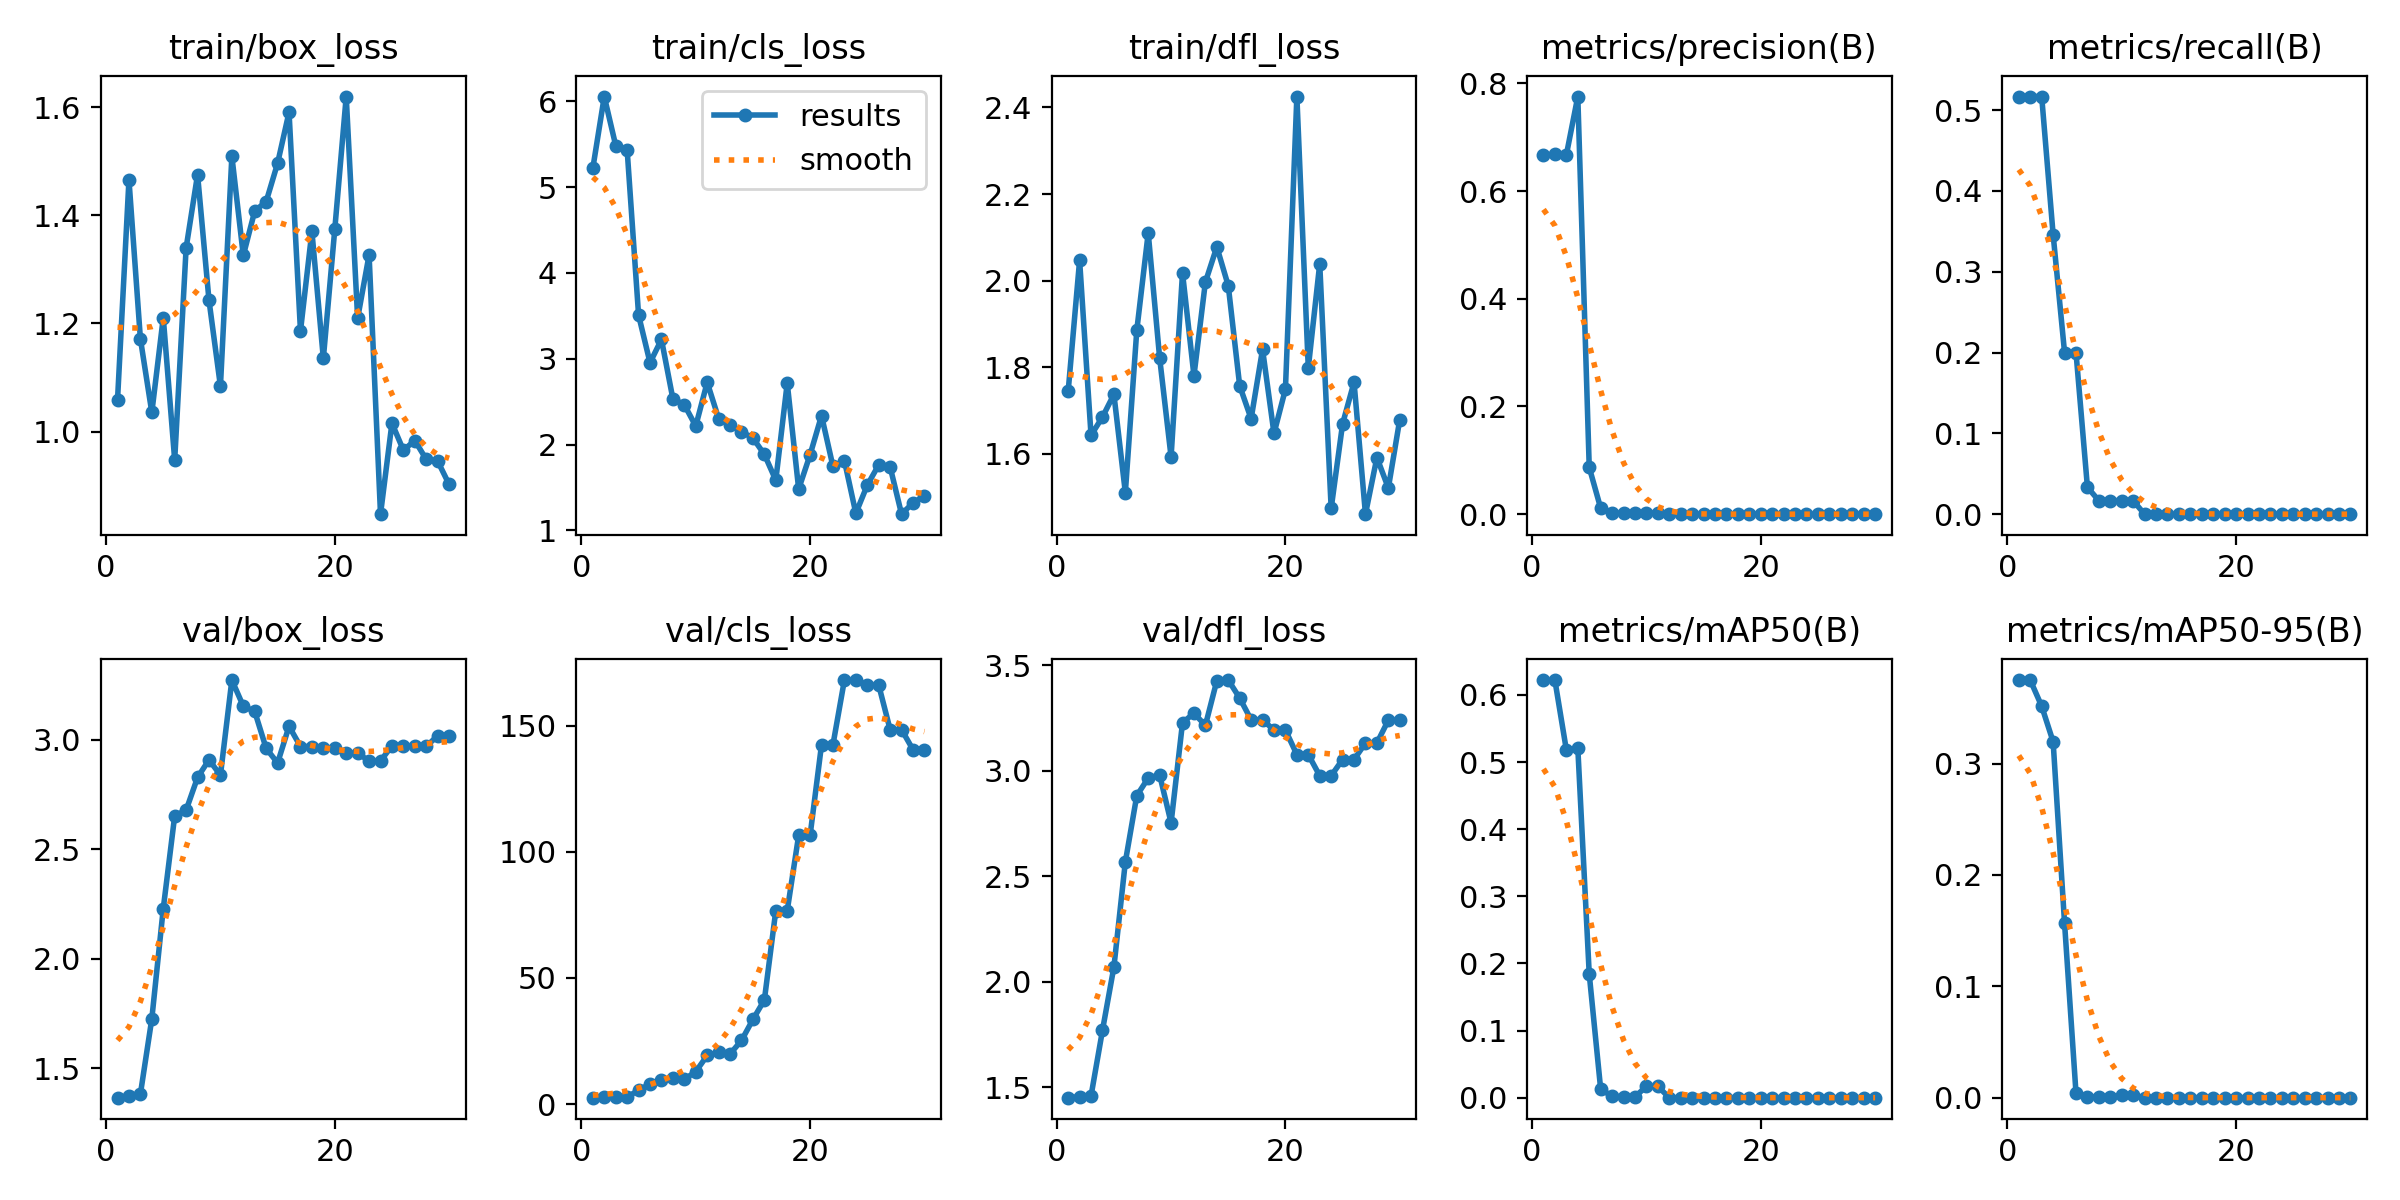

The data file committed next to this chart (first rows):
epoch, time, train/box_loss, train/cls_loss, train/dfl_loss, metrics/precision(B), metrics/recall(B), metrics/mAP50(B), metrics/mAP50-95(B), val/box_loss, val/cls_loss, val/dfl_loss, lr/pg0, lr/pg1, lr/pg2
1, 8.819, 1.058, 5.223, 1.745, 0.6668, 0.5167, 0.6223, 0.375, 1.365, 2.548, 1.45, 0.1, 0, 0
2, 9.807, 1.466, 6.057, 2.047, 0.6679, 0.5167, 0.6216, 0.3749, 1.373, 2.628, 1.454, 0.09907, 7.10777e-05, 7.10777e-05
3, 10.29, 1.172, 5.485, 1.643, 0.6672, 0.5167, 0.518, 0.3515, 1.381, 2.681, 1.459, 0.09814, 0.0001373, 0.0001373
4, 10.64, 1.035, 5.433, 1.685, 0.7754, 0.3459, 0.5212, 0.3196, 1.725, 2.797, 1.769, 0.0972, 0.0001987, 0.0001987
5, 10.97, 1.211, 3.509, 1.737, 0.08688, 0.2, 0.1842, 0.1566, 2.229, 5.486, 2.07, 0.09626, 0.0002552, 0.0002552
6, 11.31, 0.9472, 2.954, 1.51, 0.01117, 0.2, 0.01265, 0.00413, 2.652, 8.003, 2.568, 0.09531, 0.0003069, 0.0003069
7, 11.93, 1.34, 3.225, 1.885, 0.00265, 0.03333, 0.00214, 0.00088, 2.679, 9.608, 2.882, 0.09435, 0.0003538, 0.0003538
8, 12.3, 1.475, 2.533, 2.11, 0.00163, 0.01667, 0.0012, 0.00055, 2.828, 10.31, 2.965, 0.0934, 0.0003958, 0.0003958
9, 12.9, 1.243, 2.464, 1.821, 0.0016, 0.01667, 0.00122, 0.00057, 2.909, 9.78, 2.98, 0.09243, 0.000433, 0.000433
10, 13.28, 1.084, 2.216, 1.593, 0.00228, 0.01667, 0.01687, 0.00199, 2.838, 12.86, 2.753, 0.09147, 0.0004653, 0.0004653
11, 13.66, 1.509, 2.725, 2.018, 0.00228, 0.01667, 0.01687, 0.00234, 3.273, 19.26, 3.227, 0.09049, 0.0004928, 0.0004928
12, 14.28, 1.326, 2.303, 1.78, 0, 0, 0, 0, 3.154, 20.59, 3.273, 0.08952, 0.0005154, 0.0005154
13, 14.62, 1.408, 2.226, 1.997, 0, 0, 0, 0, 3.13, 19.87, 3.215, 0.08853, 0.0005332, 0.0005332
14, 15.18, 1.425, 2.151, 2.078, 0, 0, 0, 0, 2.961, 25.21, 3.427, 0.08755, 0.0005461, 0.0005461
15, 15.56, 1.496, 2.075, 1.988, 0, 0, 0, 0, 2.894, 33.54, 3.43, 0.08655, 0.0005542, 0.0005542
16, 16.14, 1.591, 1.885, 1.757, 0, 0, 0, 0, 3.062, 41.24, 3.345, 0.08556, 0.0005575, 0.0005575
17, 16.49, 1.186, 1.584, 1.681, 0, 0, 0, 0, 2.969, 76.64, 3.241, 0.08456, 0.0005559, 0.0005559
18, 16.85, 1.37, 2.717, 1.841, 0, 0, 0, 0, 2.969, 76.64, 3.241, 0.08355, 0.0005494, 0.0005494
19, 17.22, 1.135, 1.481, 1.647, 0, 0, 0, 0, 2.961, 106.5, 3.193, 0.08254, 0.0005382, 0.0005382
20, 17.77, 1.374, 1.881, 1.749, 0, 0, 0, 0, 2.961, 106.5, 3.193, 0.08152, 0.000522, 0.000522
21, 25.42, 1.62, 2.337, 2.425, 0, 0, 0, 0, 2.939, 142.4, 3.077, 0.0805, 0.0005011, 0.0005011
22, 25.82, 1.209, 1.745, 1.798, 0, 0, 0, 0, 2.939, 142.4, 3.077, 0.07948, 0.0004752, 0.0004752
23, 26.4, 1.327, 1.813, 2.039, 0, 0, 0, 0, 2.903, 168, 2.976, 0.07844, 0.0004446, 0.0004446
24, 26.93, 0.8471, 1.199, 1.474, 0, 0, 0, 0, 2.903, 168, 2.976, 0.07741, 0.0004091, 0.0004091
25, 27.29, 1.015, 1.527, 1.669, 0, 0, 0, 0, 2.973, 166, 3.053, 0.07637, 0.0003687, 0.0003687
26, 27.63, 0.9654, 1.763, 1.765, 0, 0, 0, 0, 2.973, 166, 3.053, 0.07532, 0.0003235, 0.0003235
27, 27.98, 0.9833, 1.739, 1.461, 0, 0, 0, 0, 2.97, 148.4, 3.131, 0.07427, 0.0002735, 0.0002735
28, 28.52, 0.9485, 1.188, 1.591, 0, 0, 0, 0, 2.97, 148.4, 3.131, 0.07322, 0.0002186, 0.0002186
29, 28.86, 0.9452, 1.32, 1.521, 0, 0, 0, 0, 3.019, 140.4, 3.24, 0.07216, 0.0001589, 0.0001589
30, 29.19, 0.9022, 1.4, 1.679, 0, 0, 0, 0, 3.019, 140.4, 3.24, 0.07109, 9.43125e-05, 9.43125e-05
